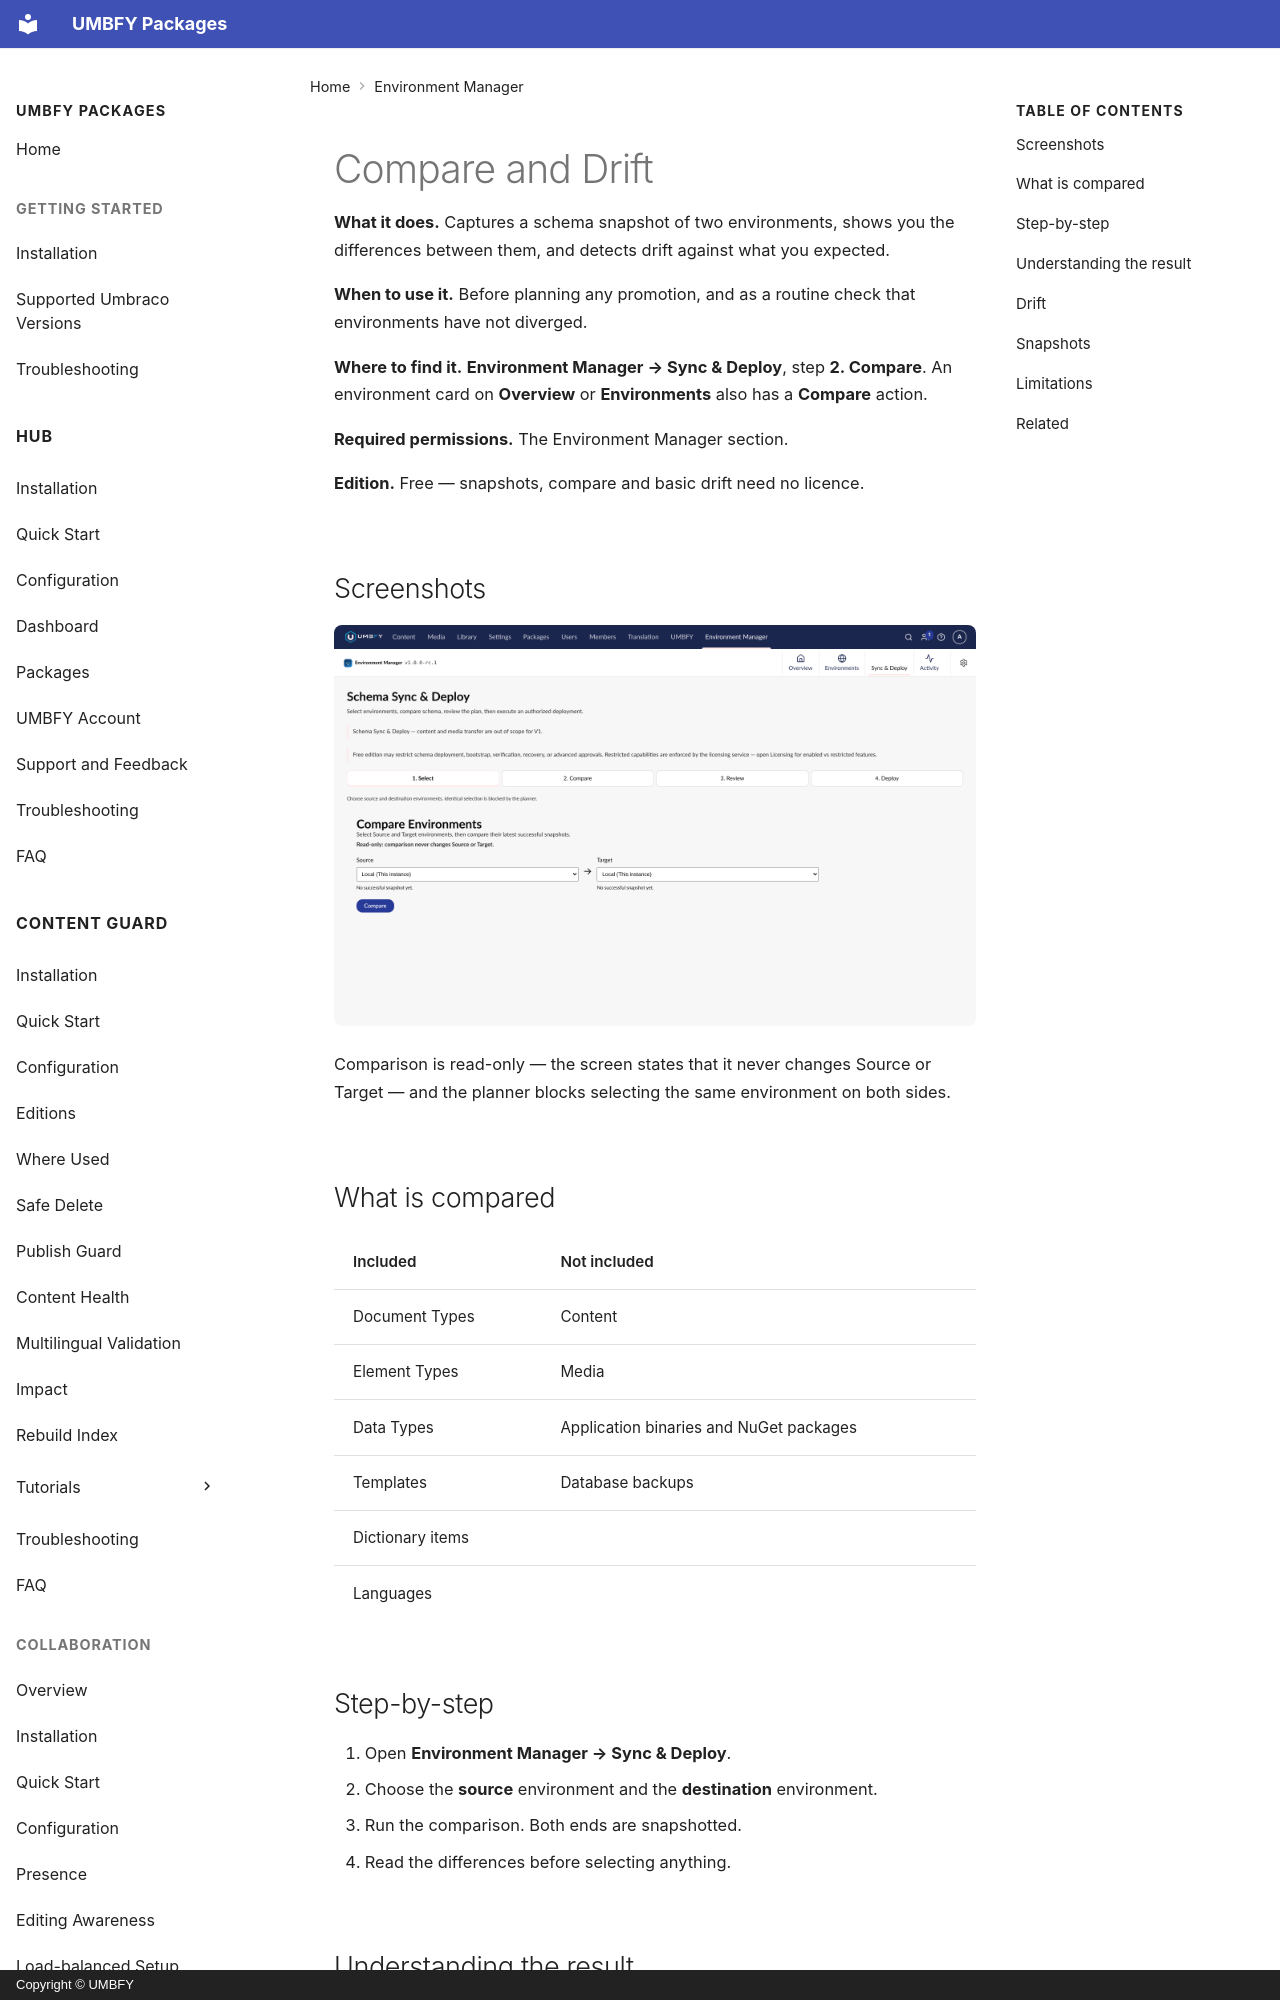

repository: UMBFY/UMBFY-Docs · page: environment-manager/compare-and-drift/index.html · generator: mkdocs · copyright: Copyright © UMBFY

# Compare and Drift

**What it does.** Captures a schema snapshot of two environments, shows you the differences between them, and
detects drift against what you expected.

**When to use it.** Before planning any promotion, and as a routine check that environments have not diverged.

**Where to find it.** **Environment Manager → Sync & Deploy**, step **2. Compare**. An environment card on
**Overview** or **Environments** also has a **Compare** action.

**Required permissions.** The Environment Manager section.

**Edition.** Free — snapshots, compare and basic drift need no licence.

## Screenshots

![Sync & Deploy step 2, Compare Environments: choose Source and Target, then compare their latest snapshots](../assets/environment-manager/sync-deploy.png)

Comparison is read-only — the screen states that it never changes Source or Target — and the planner blocks
selecting the same environment on both sides.

## What is compared

| Included | Not included |
| --- | --- |
| Document Types | Content |
| Element Types | Media |
| Data Types | Application binaries and NuGet packages |
| Templates | Database backups |
| Dictionary items | |
| Languages | |

## Step-by-step

1. Open **Environment Manager → Sync & Deploy**.
2. Choose the **source** environment and the **destination** environment.
3. Run the comparison. Both ends are snapshotted.
4. Read the differences before selecting anything.
